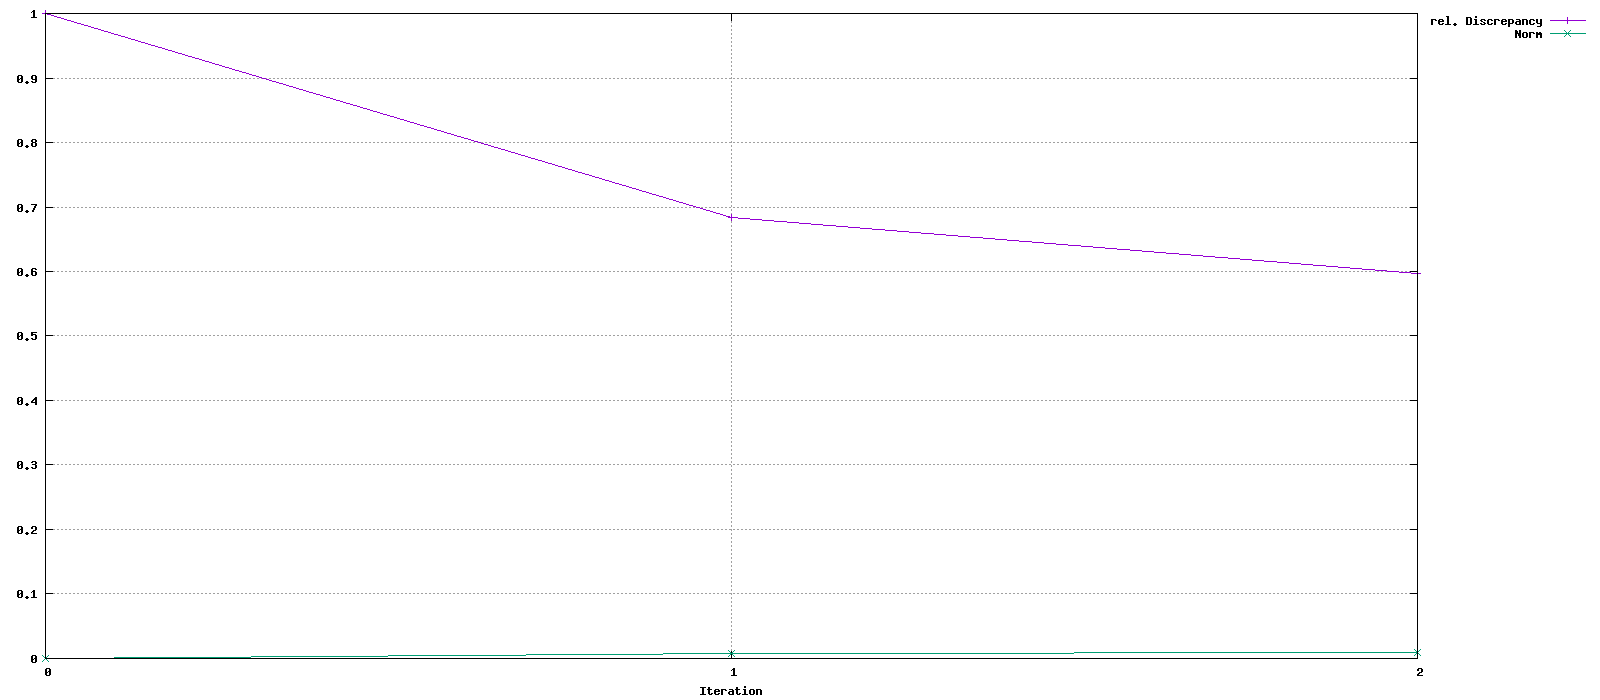

Source data for this figure (header and first rows):
Iteration, rel. Discrepancy, Norm
0, 1, 0
1, 0.6832, 0.007277
2, 0.5967, 0.009678
